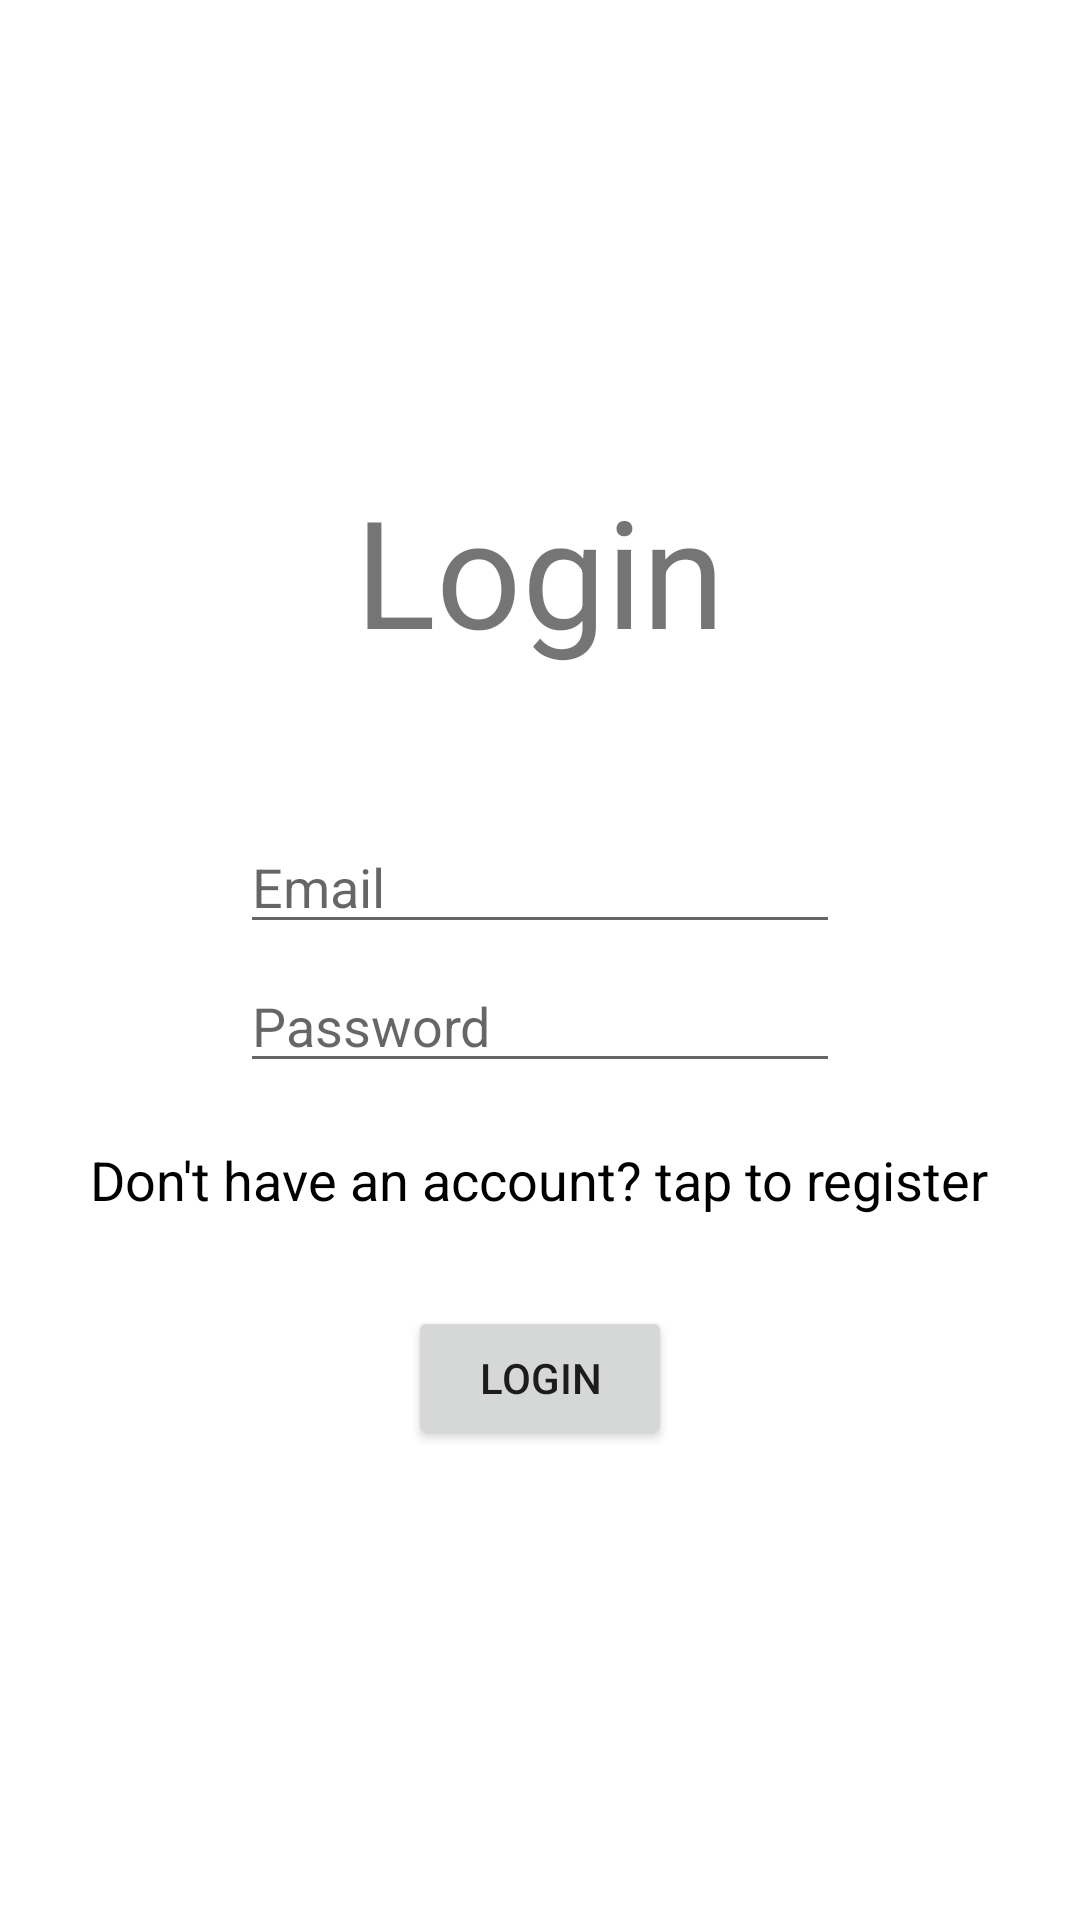

This screen was rendered from an Android layout file. Write that file and the resources it references.
<!-- AndroidManifest.xml: application theme Theme.Closes -->
<!-- res/layout/activity_login.xml -->
<?xml version="1.0" encoding="utf-8"?>
<LinearLayout xmlns:android="http://schemas.android.com/apk/res/android"
    xmlns:app="http://schemas.android.com/apk/res-auto"
    xmlns:tools="http://schemas.android.com/tools"
    android:layout_width="match_parent"
    android:layout_height="match_parent"
    android:gravity="center"
    android:orientation="vertical"
    tools:context=".PagesPackage.LoginActivity">

    <TextView
        android:layout_width="wrap_content"
        android:layout_height="wrap_content"
        android:text="Login"
        android:textSize="50sp" />

    <EditText
        android:id="@+id/etEmail"
        android:layout_width="200dp"
        android:layout_height="wrap_content"
        android:layout_marginTop="50dp"
        android:hint="Email"
        android:inputType="textEmailAddress" />

    <EditText
        android:id="@+id/etPassword"
        android:layout_width="200dp"
        android:layout_height="wrap_content"
        android:layout_marginTop="5dp"
        android:hint="Password"
        android:inputType="textPassword" />

    <TextView
        android:id="@+id/tvRegister"
        android:layout_width="wrap_content"
        android:layout_height="wrap_content"
        android:layout_marginTop="20dp"
        android:text="Don't have an account? tap to register"
        android:textColor="@color/black"
        android:textSize="18sp" />

    <Button
        android:id="@+id/btnLogin"
        android:layout_width="wrap_content"
        android:layout_height="wrap_content"
        android:layout_marginTop="30dp"
        android:text="Login" />
</LinearLayout>
<!-- resources referenced by this layout -->
<resources>
  <style name="Theme.Closes" parent="Theme.MaterialComponents.DayNight.DarkActionBar">
          
          <item name="colorPrimary">@color/purple_500</item>
          <item name="colorPrimaryVariant">@color/purple_700</item>
          <item name="colorOnPrimary">@color/white</item>
          
          <item name="colorSecondary">@color/teal_200</item>
          <item name="colorSecondaryVariant">@color/teal_700</item>
          <item name="colorOnSecondary">@color/black</item>
          
          <item name="android:statusBarColor" tools:targetApi="l">?attr/colorPrimaryVariant</item>
          
      </style>
  <!-- not gathered from this repository: default colours our renderer supplied (Android Studio template values) -->
  <color name="purple_500">#FF6200EE</color>
  <color name="purple_700">#FF3700B3</color>
  <color name="teal_200">#FF03DAC5</color>
  <color name="teal_700">#FF018786</color>
  <color name="black">#FF000000</color>
  <color name="white">#FFFFFFFF</color>
</resources>
